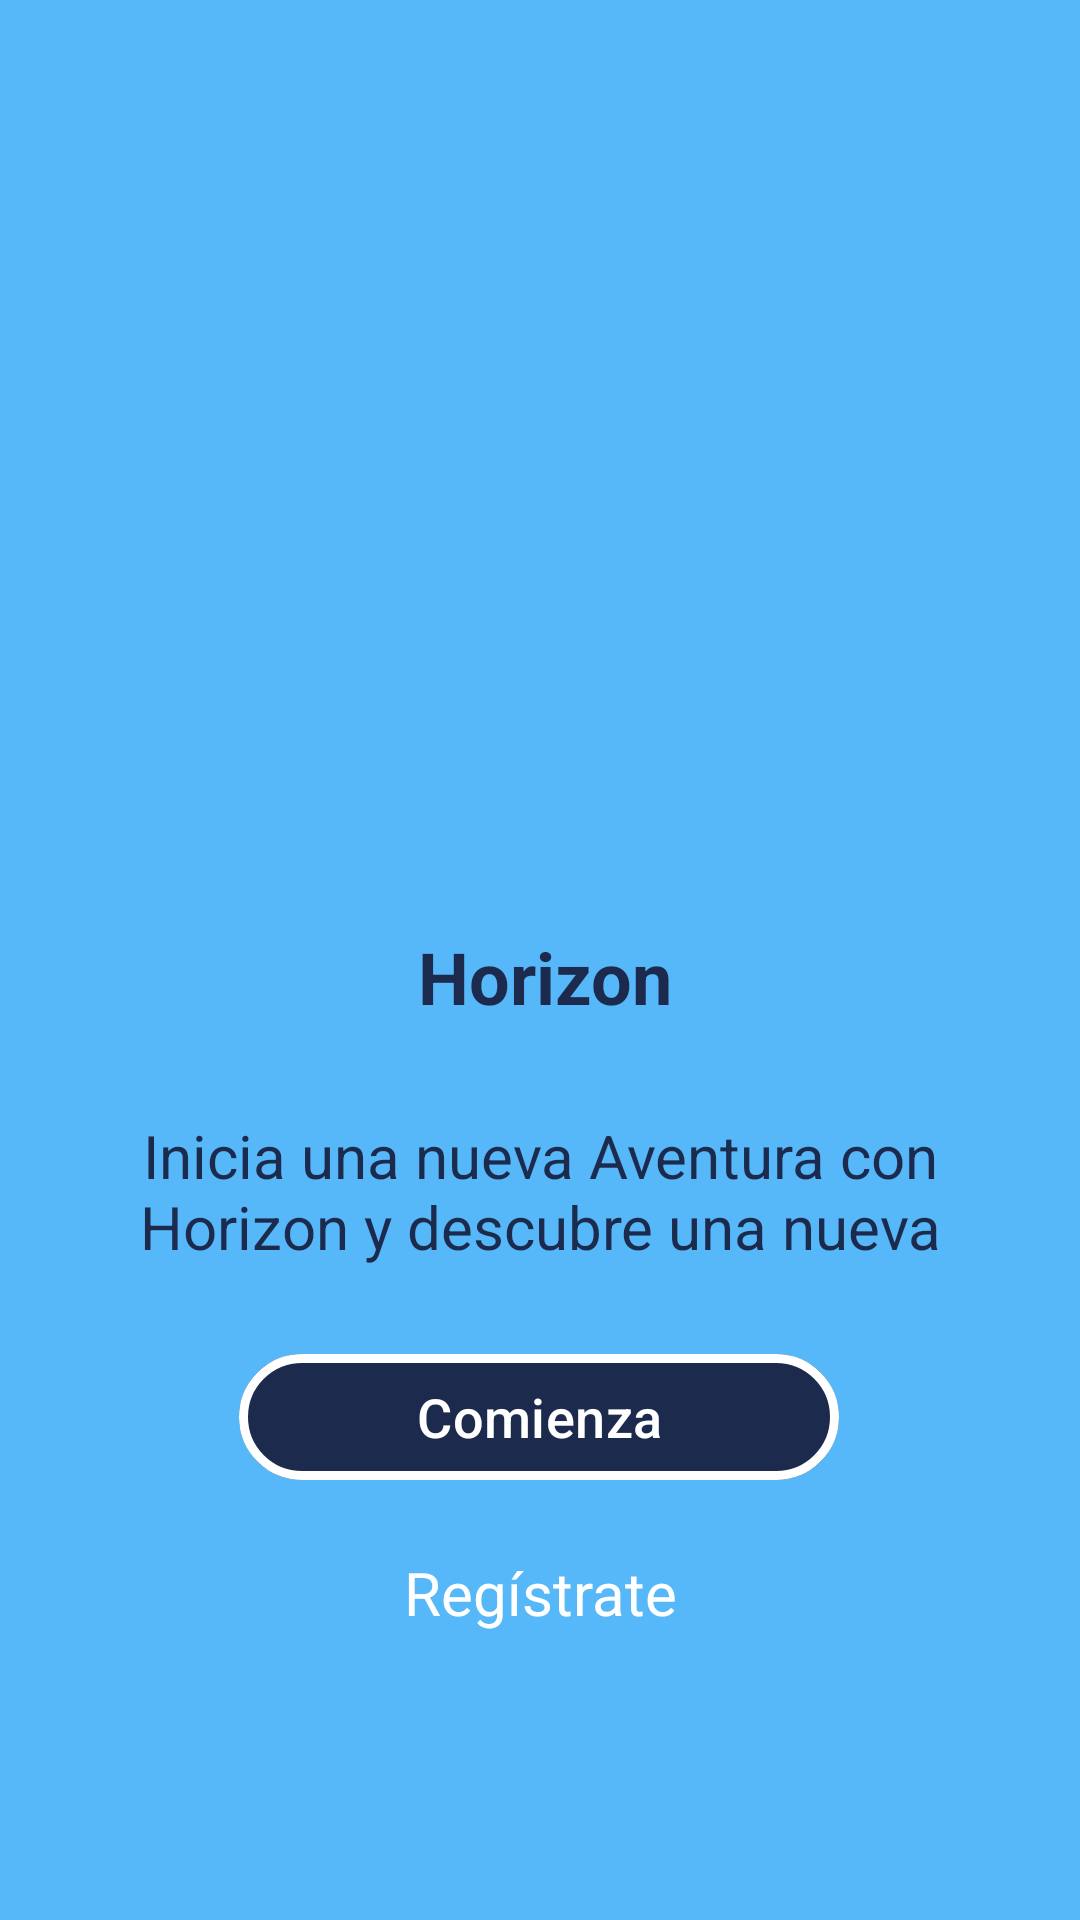

Here is an Android app screen rendered from its layout file. Give the layout XML and the strings, colors and styles it references.
<!-- AndroidManifest.xml: application theme Base.Theme.MyApplication -->
<!-- res/layout/activity_home.xml -->
<?xml version="1.0" encoding="utf-8"?>
<androidx.constraintlayout.widget.ConstraintLayout xmlns:android="http://schemas.android.com/apk/res/android"
    xmlns:app="http://schemas.android.com/apk/res-auto"
    xmlns:tools="http://schemas.android.com/tools"
    android:layout_width="match_parent"
    android:background="#56B8F9"
    android:layout_height="match_parent">

    <ImageView
        android:id="@+id/imageView2"
        android:layout_width="240dp"
        android:layout_height="280dp"
        app:layout_constraintBottom_toTopOf="@+id/textView3"
        app:layout_constraintEnd_toEndOf="parent"
        app:layout_constraintStart_toStartOf="parent"
        app:layout_constraintTop_toTopOf="parent"
        app:layout_constraintVertical_bias="0.646"
        app:srcCompat="@drawable/horizon_icon" />

    <TextView
        android:id="@+id/textView3"
        android:layout_width="wrap_content"
        android:layout_height="wrap_content"
        android:text="@string/app_name"
        android:textSize="24sp"
        android:textStyle="bold"
        android:textColor="#1C2B4D"
        app:layout_constraintBottom_toTopOf="@+id/textView4"
        app:layout_constraintEnd_toEndOf="parent"
        app:layout_constraintHorizontal_bias="0.507"
        app:layout_constraintStart_toStartOf="parent"
        app:layout_constraintTop_toTopOf="parent"
        app:layout_constraintVertical_bias="0.912" />


    <TextView
        android:id="@+id/textView4"
        android:layout_width="270dp"
        android:layout_height="52dp"
        android:text="@string/text_intro"
        android:textAlignment="center"
        android:textSize="20sp"
        android:textColor="#1C2B4D"
        app:layout_constraintBottom_toBottomOf="parent"
        app:layout_constraintEnd_toEndOf="parent"
        app:layout_constraintStart_toStartOf="parent"
        app:layout_constraintTop_toTopOf="parent"
        app:layout_constraintVertical_bias="0.632" />

    <com.google.android.material.button.MaterialButton
        android:id="@+id/btn_comenzar"
        style="?attr/materialButtonOutlinedStyle"
        android:layout_width="200dp"
        android:layout_height="50dp"
        android:gravity="center"
        android:text="Comienza"
        android:textColor="@android:color/white"
        android:textSize="18sp"
        app:backgroundTint="#1C2B4D"
        app:cornerRadius="25dp"
        app:layout_constraintBottom_toTopOf="@+id/text_registro"
        app:layout_constraintEnd_toEndOf="parent"
        app:layout_constraintHorizontal_bias="0.497"
        app:layout_constraintStart_toStartOf="parent"
        app:layout_constraintTop_toBottomOf="@+id/textView4"
        app:layout_constraintVertical_bias="0.54"
        app:rippleColor="#1C2B4D"
        app:strokeColor="@android:color/white"
        app:strokeWidth="3dp" />

    <TextView
        android:id="@+id/text_registro"
        android:layout_width="wrap_content"
        android:layout_height="wrap_content"
        android:text="Regístrate"
        android:textColor="@android:color/white"
        android:textSize="20sp"
        app:layout_constraintBottom_toBottomOf="parent"
        app:layout_constraintEnd_toEndOf="parent"
        app:layout_constraintStart_toStartOf="parent"
        app:layout_constraintTop_toTopOf="parent"
        app:layout_constraintVertical_bias="0.844" />


</androidx.constraintlayout.widget.ConstraintLayout>
<!-- resources referenced by this layout -->
<resources>
  <string name="app_name">Horizon</string>
  <string name="text_intro">Inicia una nueva Aventura con Horizon y descubre una nueva forma de ver el mundo</string>
  <style name="Base.Theme.MyApplication" parent="Theme.Material3.Light.NoActionBar">
          
          <item name="android:statusBarColor">#1C2B4D</item>
          <item name="android:windowLightStatusBar">true</item>
      </style>
</resources>
